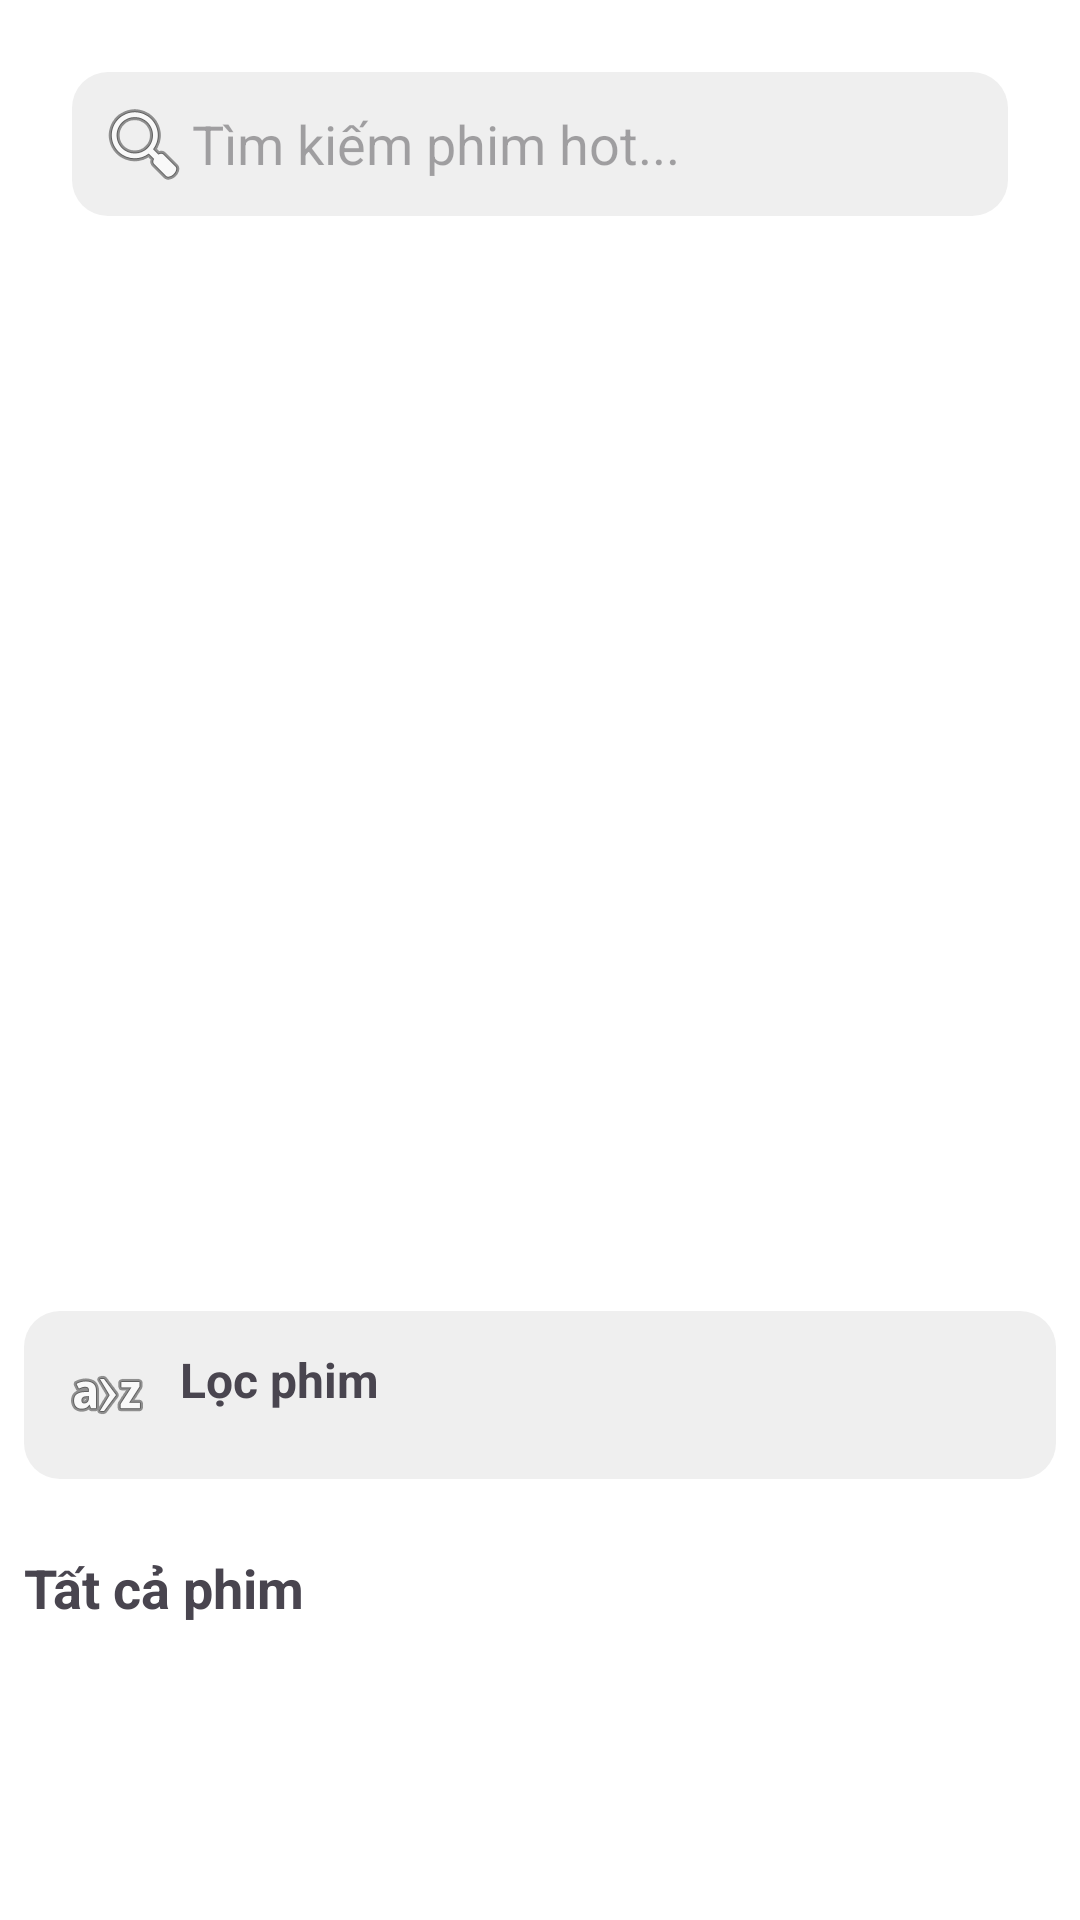

Reconstruct the res/layout file that produces this screen, plus the resources it refers to.
<!-- AndroidManifest.xml: application theme Theme.CinemaManagement -->
<!-- res/layout/activity_home_fragment.xml -->
<?xml version="1.0" encoding="utf-8"?>
<androidx.core.widget.NestedScrollView
    xmlns:android="http://schemas.android.com/apk/res/android"
    xmlns:app="http://schemas.android.com/apk/res-auto"
    android:layout_width="match_parent"
    android:layout_height="match_parent"
    android:background="@color/white"
    android:fillViewport="true">

    <LinearLayout
        android:layout_width="match_parent"
        android:layout_height="wrap_content"
        android:orientation="vertical"
        android:padding="8dp">
        <androidx.appcompat.widget.AppCompatEditText
            android:id="@+id/search_hot_movies"
            android:layout_width="match_parent"
            android:layout_height="wrap_content"
            android:hint="Tìm kiếm phim hot..."
            android:drawableLeft="@android:drawable/ic_menu_search"
            android:padding="8dp"
            android:background="@drawable/search_background"
            android:layout_gravity="top"
            android:layout_margin="16dp" />
        
        <FrameLayout
            android:layout_width="match_parent"
            android:layout_height="300dp"
            android:layout_marginBottom="0dp">

            <androidx.viewpager2.widget.ViewPager2
                android:id="@+id/viewpager_hot_movies"
                android:layout_width="match_parent"
                android:layout_height="match_parent" />


        </FrameLayout>

        
        <com.google.android.material.tabs.TabLayout
            android:id="@+id/tab_indicator"
            android:layout_width="wrap_content"
            android:layout_height="wrap_content"
            android:layout_gravity="center_horizontal"
            android:layout_marginBottom="1dp"
            app:tabIndicatorColor="@color/black"
            app:tabSelectedTextColor="@color/black" />

        
        <TextView
            android:id="@+id/search_movies"
            android:layout_width="match_parent"
            android:layout_height="wrap_content"
            android:drawableLeft="@android:drawable/ic_menu_sort_alphabetically"
            android:drawablePadding="8dp"
            android:padding="12dp"
            android:text="Lọc phim"
            android:textSize="16sp"
            android:textStyle="bold"
            android:background="@drawable/search_background"
            android:layout_marginBottom="8dp" />
        <LinearLayout
            android:id="@+id/genre_container"
            android:layout_width="match_parent"
            android:layout_height="wrap_content"
            android:orientation="vertical" />

        
        <TextView
            android:layout_width="match_parent"
            android:layout_height="wrap_content"
            android:text="Tất cả phim"
            android:textSize="18sp"
            android:textStyle="bold"
            android:layout_marginTop="16dp"
            android:layout_marginBottom="8dp" />

        <androidx.recyclerview.widget.RecyclerView
            android:id="@+id/recycler_movies"
            android:layout_width="match_parent"
            android:layout_height="wrap_content"
            android:nestedScrollingEnabled="false"
            android:padding="4dp" />
    </LinearLayout>


</androidx.core.widget.NestedScrollView>
<!-- resources referenced by this layout -->
<resources>
  <color name="black">#000000</color>
  <color name="white">#FFFFFF</color>
  <!-- drawable search_background (drawable) -->
  <?xml version="1.0" encoding="utf-8"?>
      <shape xmlns:android="http://schemas.android.com/apk/res/android">
          <solid android:color="#EFEFEF"/>
          <corners android:radius="12dp"/>
      </shape>
  <style name="Theme.CinemaManagement" parent="Base.Theme.CinemaManagement" />
  <style name="Base.Theme.CinemaManagement" parent="Theme.Material3.DayNight.NoActionBar">
          
  
  
          
      </style>
</resources>
